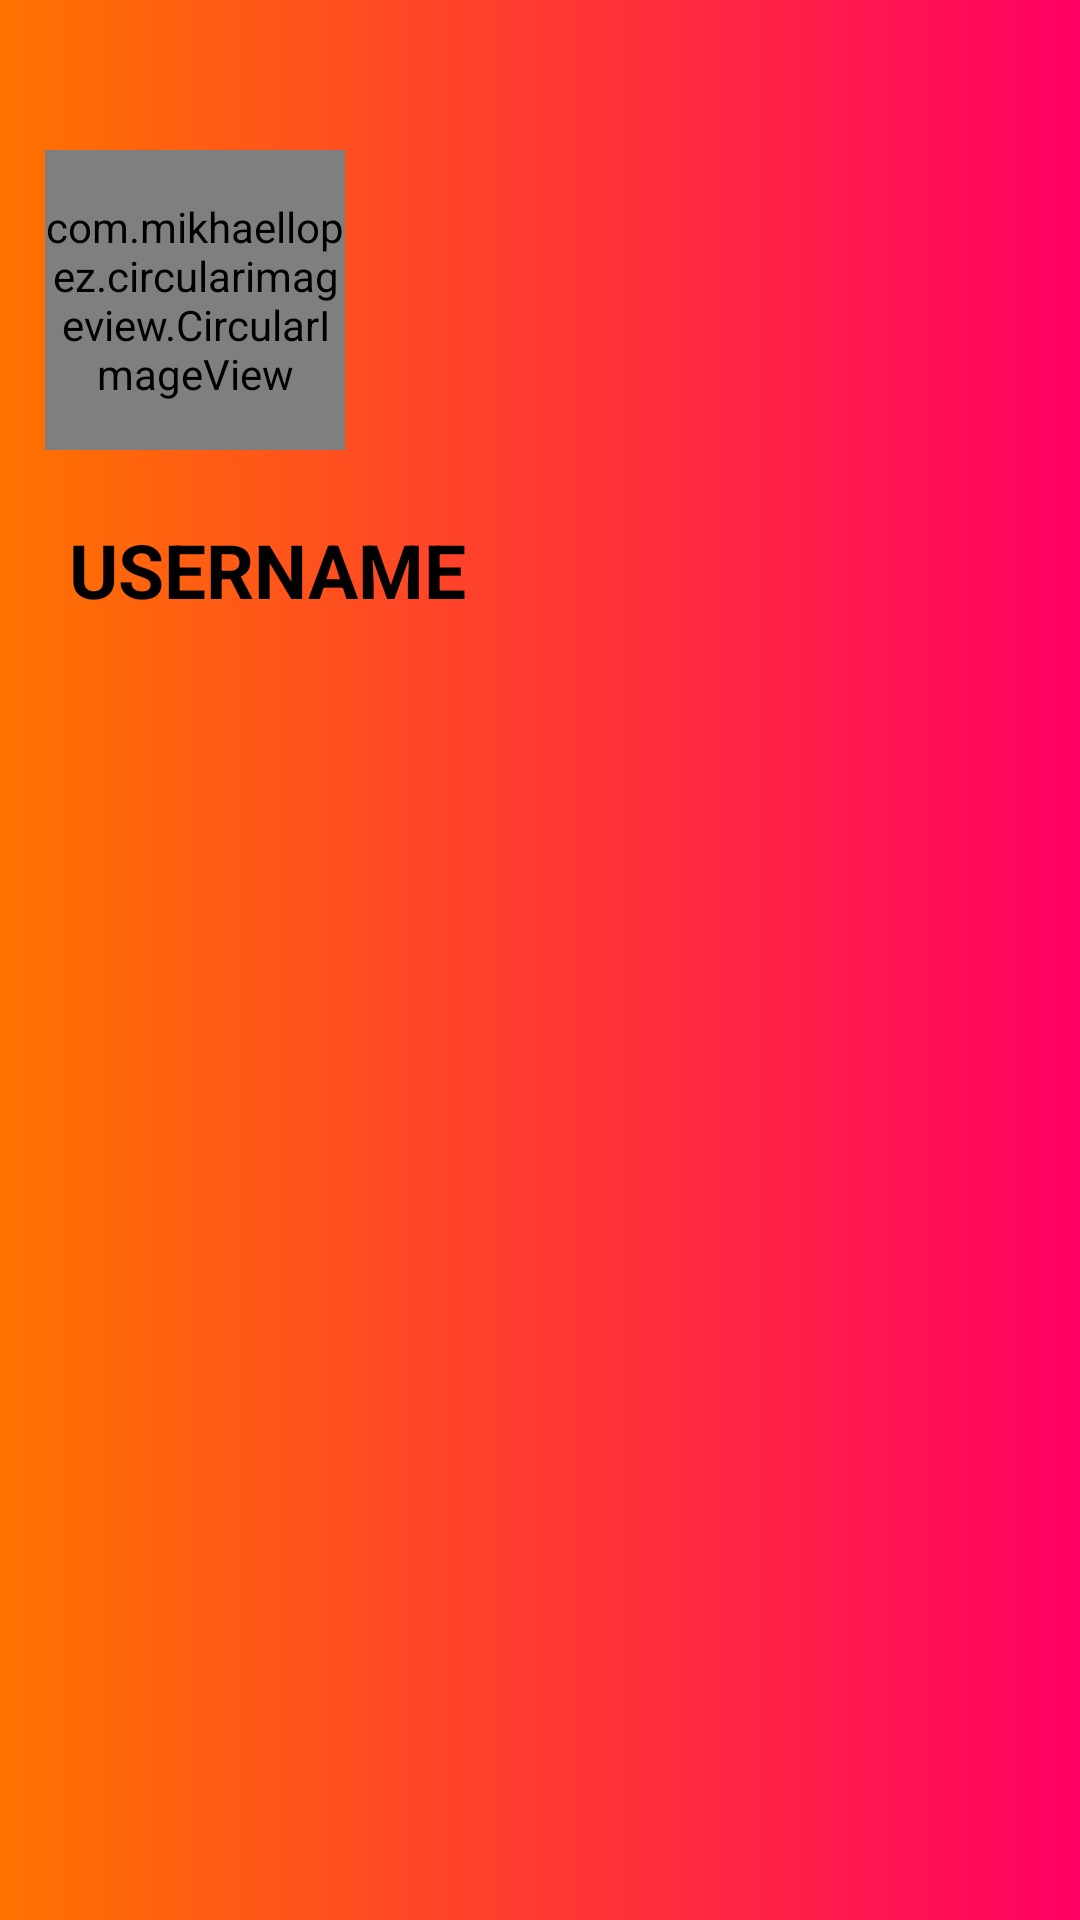

Layout XML and referenced resources for this Android screen:
<!-- AndroidManifest.xml: application theme AppTheme -->
<!-- res/layout/sidemenu_header.xml -->
<?xml version="1.0" encoding="utf-8"?>
<RelativeLayout
    xmlns:android="http://schemas.android.com/apk/res/android" android:layout_width="match_parent"
    android:layout_height="match_parent"
    android:background="@drawable/gradient">
    <com.mikhaellopez.circularimageview.CircularImageView
        android:layout_width="100dp"
        android:layout_height="100dp"
        android:id="@+id/prof_pic"
        android:src="@drawable/profile"
        android:layout_alignParentStart="true"
        android:layout_alignParentTop="true"
        android:layout_marginStart="15dp"
        android:layout_marginTop="50dp"/>
    <TextView
        android:layout_width="match_parent"
        android:layout_height="wrap_content"
        android:text="USERNAME"
        android:id="@+id/current_name"
        android:layout_below="@id/prof_pic"
        android:textSize="25sp"
        android:textStyle="bold"
        android:textColor="@color/bg_color"
        android:layout_alignParentStart="true"
        android:padding="8dp"
        android:layout_marginTop="15dp"
        android:layout_marginStart="15dp"/>
</RelativeLayout>
<!-- resources referenced by this layout -->
<resources>
  <color name="bg_color">#000000</color>
  <!-- drawable gradient (drawable) -->
  <?xml version="1.0" encoding="utf-8"?>
  <shape xmlns:android="http://schemas.android.com/apk/res/android"
      android:shape="rectangle">
      <gradient
          android:type="linear"
          android:endColor="@color/end"
          android:endX="35"
          android:endY="65"
          android:startColor="@color/start"
          android:startX="65"
          android:startY="35"/>
  </shape>
  <!-- drawable profile (drawable) -->
  <vector xmlns:android="http://schemas.android.com/apk/res/android"
      xmlns:aapt="http://schemas.android.com/aapt"
      android:width="24dp"
      android:height="24dp"
      android:viewportWidth="24.0"
      android:viewportHeight="24.0">
      <path
          android:pathData="M3,5v14c0,1.1 0.89,2 2,2h14c1.1,0 2,-0.9 2,-2L21,5c0,-1.1 -0.9,-2 -2,-2L5,3c-1.11,0 -2,0.9 -2,2zM15,9c0,1.66 -1.34,3 -3,3s-3,-1.34 -3,-3 1.34,-3 3,-3 3,1.34 3,3zM6,17c0,-2 4,-3.1 6,-3.1s6,1.1 6,3.1v1L6,18v-1z">
          <aapt:attr name="android:fillColor">
              <gradient
                  android:type="linear"
                  android:endColor="@color/end"
                  android:endX="35"
                  android:endY="65"
                  android:startColor="@color/start"
                  android:startX="65"
                  android:startY="35">
              </gradient>
          </aapt:attr>
      </path>
  </vector>
  <style name="AppTheme" parent="Theme.AppCompat.NoActionBar">
          
      </style>
  <color name="end">#FF0063</color>
  <color name="start">#FF7300</color>
</resources>
